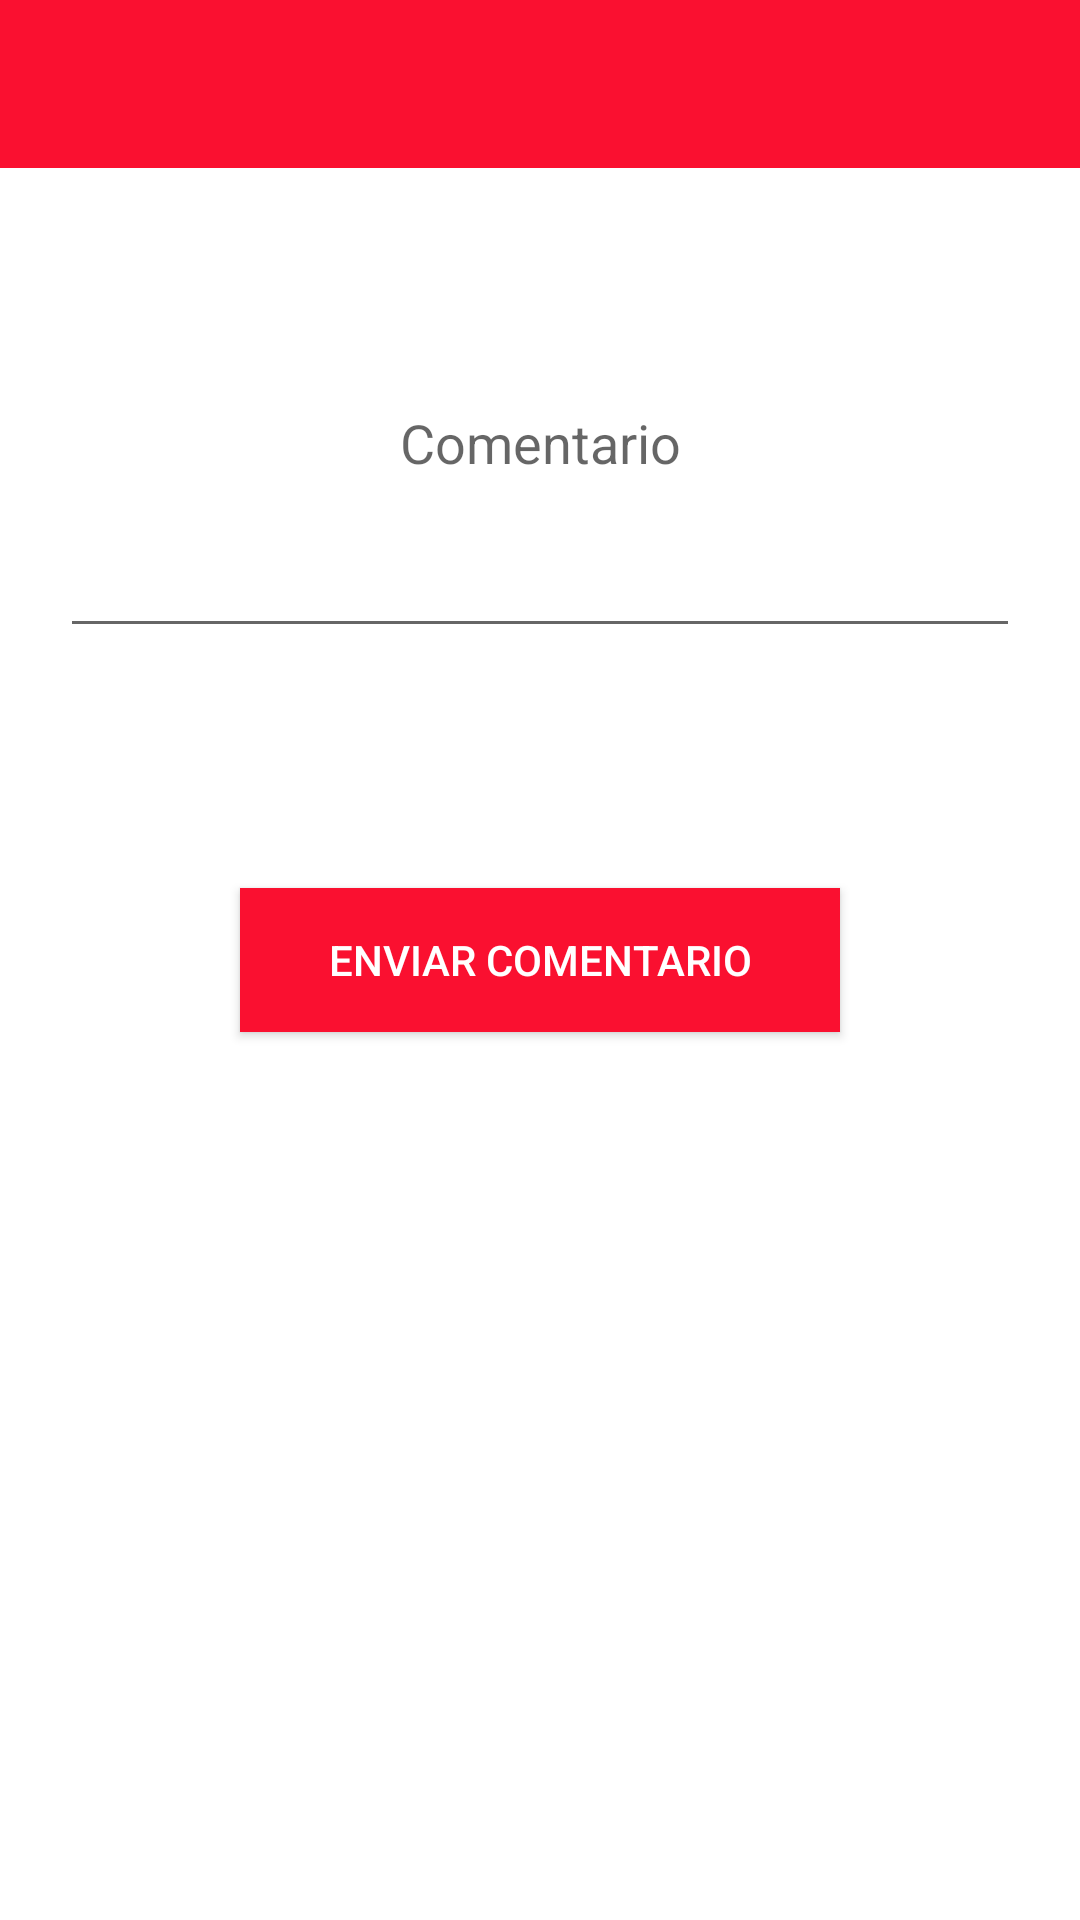

Produce the Android XML layout that renders to this screen, including the resource entries it uses.
<!-- AndroidManifest.xml: application theme AppTheme -->
<!-- res/layout/activity_contact.xml -->
<RelativeLayout
    xmlns:android="http://schemas.android.com/apk/res/android"
    xmlns:tools="http://schemas.android.com/tools"
    xmlns:widget="http://schemas.android.com/apk/res-auto"
    android:layout_width="match_parent"
    android:layout_height="match_parent"
    tools:context="com.anselmo.encuentrapareja.ui.ContactActivity">


    <include
        android:layout_width="match_parent"
        android:layout_height="wrap_content"
        layout="@layout/toolbar"
        android:layout_alignParentTop="true"
        android:layout_centerHorizontal="true"
        android:id="@+id/toolbar" />


    <Button
        style="?android:attr/buttonStyleSmall"
        android:layout_width="200dp"
        android:layout_height="wrap_content"
        android:text="@string/send_comment"
        android:padding="10dp"
        android:background="@color/color_primary"
        android:textColor="@color/white"
        android:id="@+id/btn_send_comment"
        android:layout_centerVertical="true"
        android:layout_centerHorizontal="true" />

    <EditText
        android:layout_width="match_parent"
        android:layout_height="140dp"
        android:inputType="textMultiLine"
        android:gravity="center"
        android:ems="10"
        android:id="@+id/edit_comment"
        android:layout_margin="20dp"
        android:hint="@string/user_comment"
        android:layout_below="@+id/toolbar"
        android:layout_alignParentLeft="true" />

</RelativeLayout>
<!-- res/layout/toolbar.xml (included above) -->
<?xml version="1.0" encoding="utf-8"?>
<android.support.v7.widget.Toolbar
    xmlns:android="http://schemas.android.com/apk/res/android"
    xmlns:app="http://schemas.android.com/apk/res-auto"
    android:id="@+id/toolbar"
    android:layout_width="match_parent"
    android:layout_height="wrap_content"
    android:background="@color/color_primary"
    android:theme="@style/EncuentraParejaThemeToolbarDarkOverflow"
    app:popupTheme="@style/Theme.AppCompat.NoActionBar" />
<!-- resources referenced by this layout -->
<resources>
  <color name="color_primary">#FA1030</color>
  <color name="white">#FFFFFF</color>
  <string name="send_comment">Enviar comentario</string>
  <string name="user_comment">Comentario</string>
  <style name="EncuentraParejaThemeToolbarDarkOverflow" parent="Theme.AppCompat.Light.NoActionBar">
          <item name="android:textColorPrimary">@color/white</item>
          <item name="actionMenuTextColor">@color/white</item>
          <item name="android:textColorSecondary">@color/white</item>
      </style>
  <style name="AppTheme" parent="AppTheme.Base">
          
      </style>
  <style name="AppTheme.Base" parent="Theme.AppCompat.Light.NoActionBar">
          
          <item name="colorPrimary">@color/color_primary</item>
  
          
          <item name="colorPrimaryDark">@color/color_primary_dark</item>
  
          
          <item name="colorAccent">@color/color_accent</item>
  
          <item name="android:windowBackground">@color/white</item>
          <item name="android:titleTextColor">@color/white</item>
      </style>
  <color name="color_primary_dark">#BB0C24</color>
  <color name="color_accent">#FD9FAC</color>
</resources>
